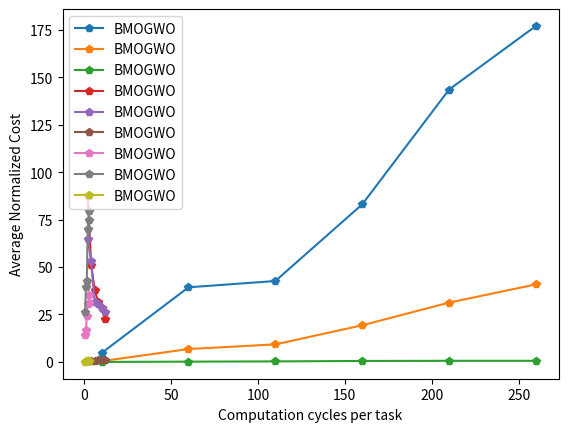

Write the Python code that produced this figure.
#!/usr/bin/env python
# coding: utf-8

# In[63]:


import operator
import math
import matplotlib.pyplot as plt


# In[67]:


time=[93887.05503365818,786306.77849613,852657.1023104,1660517.4675571998, 2870295.3281984883, 3540635.65642302]
energy=[4122.807983598852, 67916.9504370838, 92491.60816042068,193118.3337562242,312639.1048198713,408635.18185789906]
cost=[719702093002.4559,15240704677514.018,28420532258001.066,50970385998547.445,58920795825280.04,58899943244238.81]
user=[10,60,110,160,210,260]
#Time=sorted(Time, key = lambda x:float(x))
for i in range(0,len(user)):
    time[i]=time[i]/20000
    energy[i]=energy[i]/10000
    cost[i]=cost[i]/(pow(10,14))
print("Time : ",time)
print("Cost : ",cost)
print("Energy : ",energy)
user_time=dict(zip(user, time))
user_time=sorted(user_time.items(), key=operator.itemgetter(1))
user_energy=dict(zip(user, energy))
user_energy=sorted(user_energy.items(), key=operator.itemgetter(1))
user_cost=dict(zip(user, cost))
user_cost=sorted(user_cost.items(), key=operator.itemgetter(1))
print("Time ",user_time)
print("Energy ",user_energy)
print("Cost ",user_cost)
plt.plot(user,time,label = "BMOGWO",marker='p')
plt.xlabel('Number of Users')
# naming the y axis
plt.ylabel('Average Latency (ms)')
plt.legend()
plt.show()
plt.plot(user,energy,label = "BMOGWO",marker='p')
plt.xlabel('Number of Users')
# naming the y axis
plt.ylabel('Average Energy (J)')
plt.legend()
plt.show()
plt.plot(user,cost,label = "BMOGWO",marker='p')
plt.xlabel('Number of Users')
# naming the y axis
plt.ylabel('Average Normalized Cost')
plt.legend()
plt.show()


# In[68]:


time=[875559.1514925808,512482.18652468536, 380632.55702828494,314873.28477302386,285250.3090532269,224777.2488068372]
energy=energy=[64649.18900367724,53036.451334234036,31477.068059010617,30645.590326744365,28651.669700860377,26406.269199703936]
cost=cost=[6078478494002.11,6417590509076.156,7531957977224.47,8944716678170.506,9025856739530.27,9106942117231.41]
server=[2,4,6,8,10,12]
#Time=sorted(Time, key = lambda x:float(x))
for i in range(0,len(user)):
    time[i]=time[i]/10000
    energy[i]=energy[i]/1000
    cost[i]=cost[i]/(pow(10,13))
print("Time : ",time)
print("Cost : ",cost)
print("Energy : ",energy)
server_time=dict(zip(server, time))
server_time=sorted(server_time.items(), key=operator.itemgetter(1))
server_energy=dict(zip(server, energy))
server_energy=sorted(server_energy.items(), key=operator.itemgetter(1))
server_cost=dict(zip(server, cost))
server_cost=sorted(server_cost.items(), key=operator.itemgetter(1))
print("Time :",server_time)
print("Energy :",server_energy)
print("Cost :",server_cost)
plt.plot(server,time,label = "BMOGWO",marker='p')
plt.xlabel('Number of Servers')
# naming the y axis
plt.ylabel('Average Latency (ms)')
plt.legend()
plt.show()
plt.plot(server,energy,label = "BMOGWO",marker='p')
plt.xlabel('Number of Servers')
# naming the y axis
plt.ylabel('Average Energy (J)')
plt.legend()
plt.show()
plt.plot(server,cost,label = "BMOGWO",marker='p')
plt.xlabel('Number of Servers')
# naming the y axis
plt.ylabel('Average Normalized Cost')
plt.legend()
plt.show()


# In[72]:


time=[283458.5551376384,339787.25493184885,486441.7390473417,613668.1998813081,624619.702074532,702224.1417656919]
energy=[26186.883964647637,39331.95851733397,42784.57267866174,70026.15316575069,74775.00001,79523.8468537353]
cost=[150429405935.31754,261467923082.64163,313798051269.00726,361769326321.1023, 555234167404.6108,588276909532.2822]
caching=[0.5,1.0,1.5,2.0,2.5,3.0]
for i in range(0,len(caching)):
    time[i]=time[i]/20000
    energy[i]=energy[i]/1000
    cost[i]=cost[i]/(pow(10,12))
print("Time : ",time)
print("Cost : ",cost)
print("Energy : ",energy)
user_time=dict(zip(caching, time))
user_time=sorted(user_time.items(), key=operator.itemgetter(1))
user_energy=dict(zip(caching, energy))
user_energy=sorted(user_energy.items(), key=operator.itemgetter(1))
user_cost=dict(zip(caching, cost))
user_cost=sorted(user_cost.items(), key=operator.itemgetter(1))
print("Time ",user_time)
print("Energy ",user_energy)
print("Cost ",user_cost)
plt.plot(caching,time,label = "BMOGWO",marker='p')
plt.xlabel('Computation cycles per task')
# naming the y axis
plt.ylabel('Average Latency (ms)')
plt.legend()
plt.show()
plt.plot(caching,energy,label = "BMOGWO",marker='p')
plt.xlabel('Computation cycles per task')
# naming the y axis
plt.ylabel('Average Energy (J)')
plt.legend()
plt.show()
plt.plot(caching,cost,label = "BMOGWO",marker='p')
plt.xlabel('Computation cycles per task')
# naming the y axis
plt.ylabel('Average Normalized Cost')
plt.legend()
plt.show()


# In[ ]:




